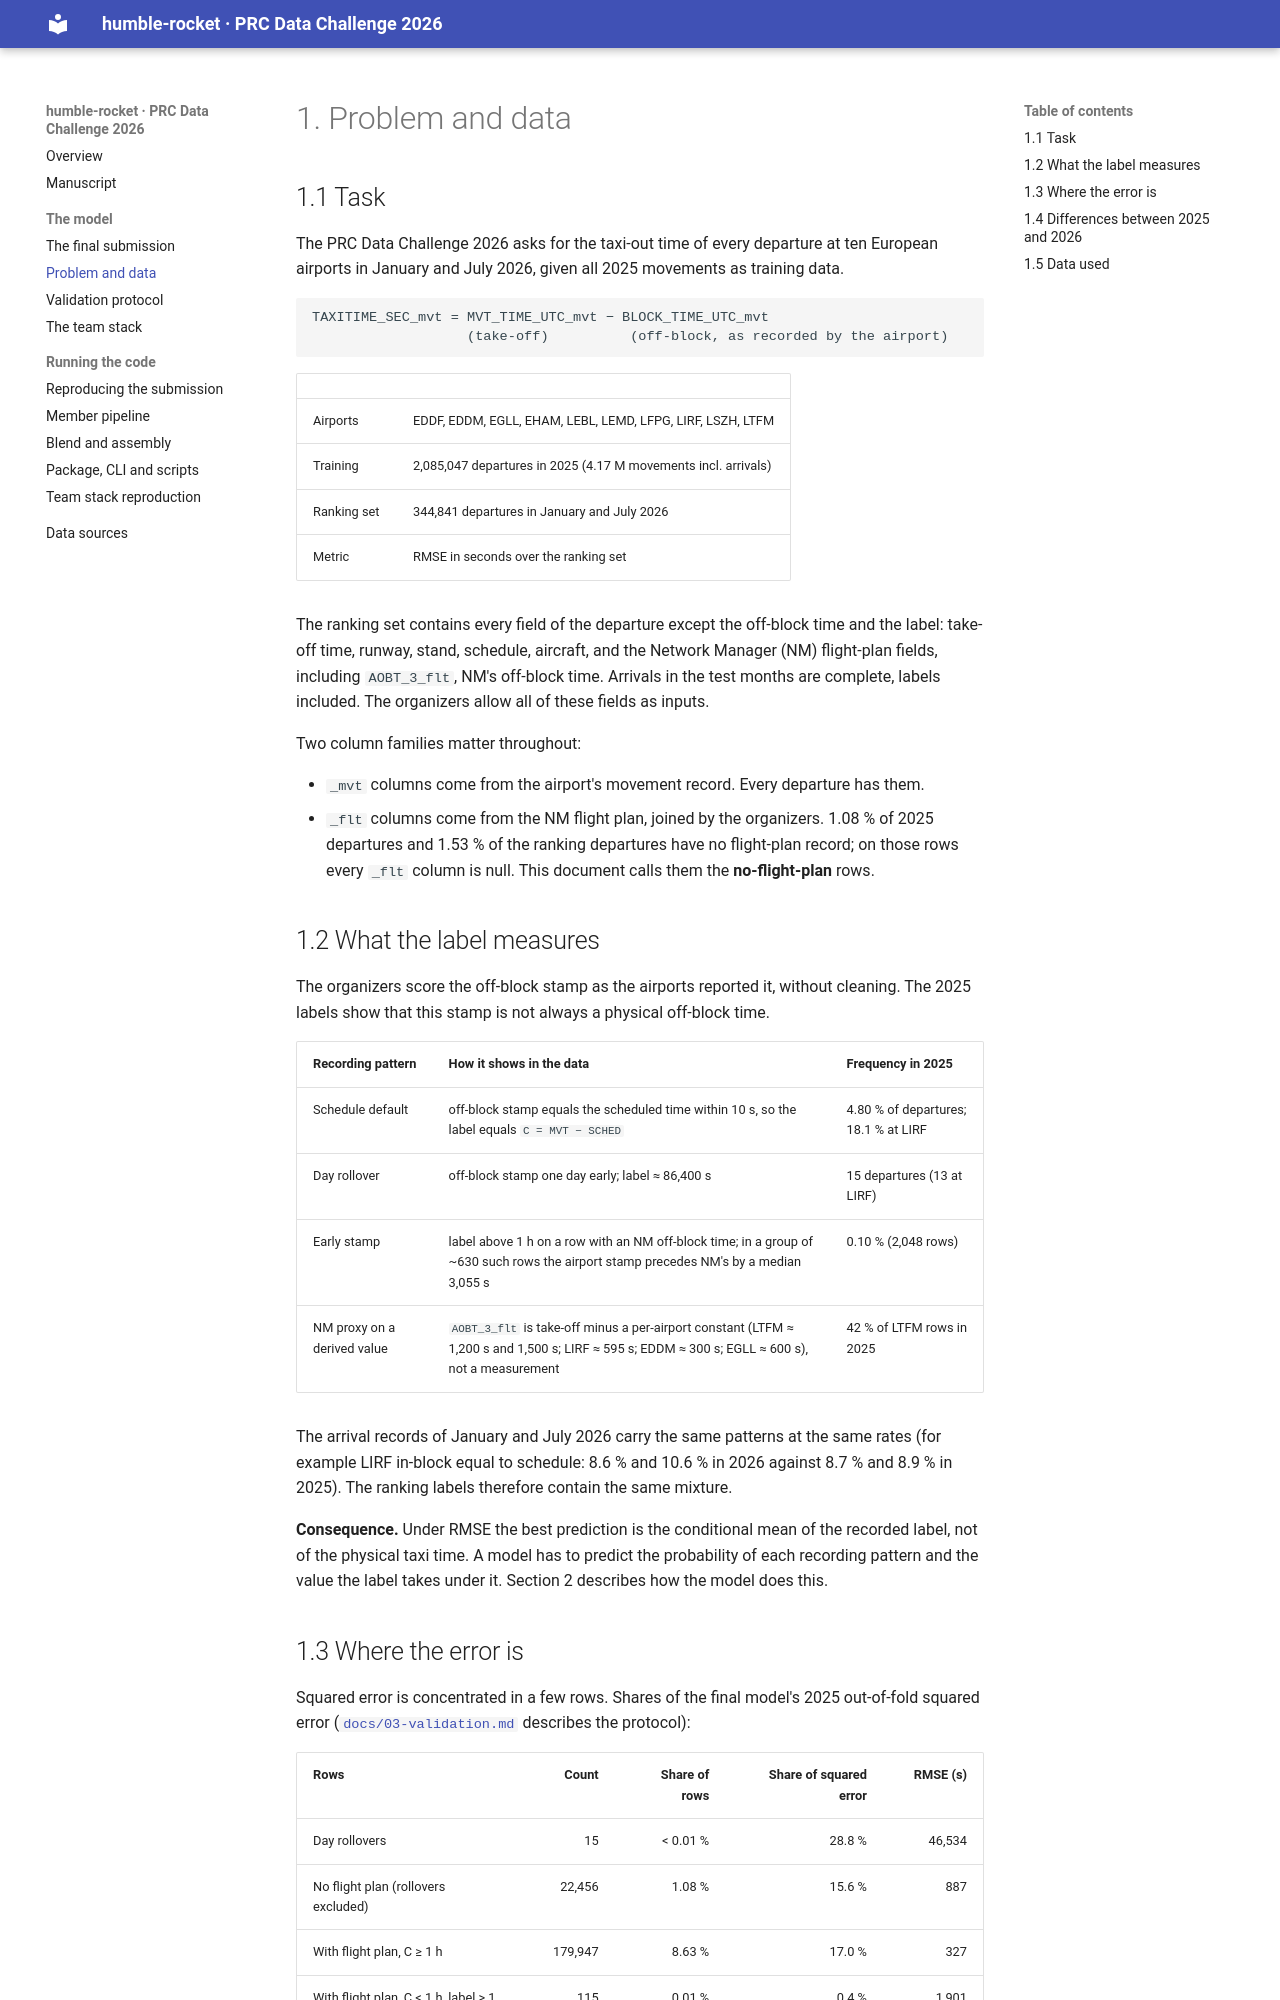

repository: JuanesLamilla/PRC-2026-humble-rocket · page: 01-problem-and-data/index.html · generator: mkdocs

# 1. Problem and data

## 1.1 Task

The PRC Data Challenge 2026 asks for the taxi-out time of every departure at ten European
airports in January and July 2026, given all 2025 movements as training data.

```text
TAXITIME_SEC_mvt = MVT_TIME_UTC_mvt − BLOCK_TIME_UTC_mvt
                   (take-off)          (off-block, as recorded by the airport)
```

| | |
|---|---|
| Airports | EDDF, EDDM, EGLL, EHAM, LEBL, LEMD, LFPG, LIRF, LSZH, LTFM |
| Training | 2,085,047 departures in 2025 (4.17 M movements incl. arrivals) |
| Ranking set | 344,841 departures in January and July 2026 |
| Metric | RMSE in seconds over the ranking set |

The ranking set contains every field of the departure except the off-block time and the label:
take-off time, runway, stand, schedule, aircraft, and the Network Manager (NM) flight-plan
fields, including `AOBT_3_flt`, NM's off-block time. Arrivals in the test months are complete,
labels included. The organizers allow all of these fields as inputs.

Two column families matter throughout:

- `_mvt` columns come from the airport's movement record. Every departure has them.
- `_flt` columns come from the NM flight plan, joined by the organizers. 1.08 % of 2025
  departures and 1.53 % of the ranking departures have no flight-plan record; on those rows every
  `_flt` column is null. This document calls them the **no-flight-plan** rows.

## 1.2 What the label measures

The organizers score the off-block stamp as the airports reported it, without cleaning. The
2025 labels show that this stamp is not always a physical off-block time.

| Recording pattern | How it shows in the data | Frequency in 2025 |
|---|---|---|
| Schedule default | off-block stamp equals the scheduled time within 10 s, so the label equals `C = MVT − SCHED` | 4.80 % of departures; 18.1 % at LIRF |
| Day rollover | off-block stamp one day early; label ≈ 86,400 s | 15 departures (13 at LIRF) |
| Early stamp | label above 1 h on a row with an NM off-block time; in a group of ~630 such rows the airport stamp precedes NM's by a median 3,055 s | 0.10 % (2,048 rows) |
| NM proxy on a derived value | `AOBT_3_flt` is take-off minus a per-airport constant (LTFM ≈ 1,200 s and 1,500 s; LIRF ≈ 595 s; EDDM ≈ 300 s; EGLL ≈ 600 s), not a measurement | 42 % of LTFM rows in 2025 |

The arrival records of January and July 2026 carry the same patterns at the same rates (for
example LIRF in-block equal to schedule: 8.6 % and 10.6 % in 2026 against 8.7 % and 8.9 % in
2025). The ranking labels therefore contain the same mixture.

**Consequence.** Under RMSE the best prediction is the conditional mean of the recorded label,
not of the physical taxi time. A model has to predict the probability of each recording pattern
and the value the label takes under it. Section 2 describes how the model does this.
